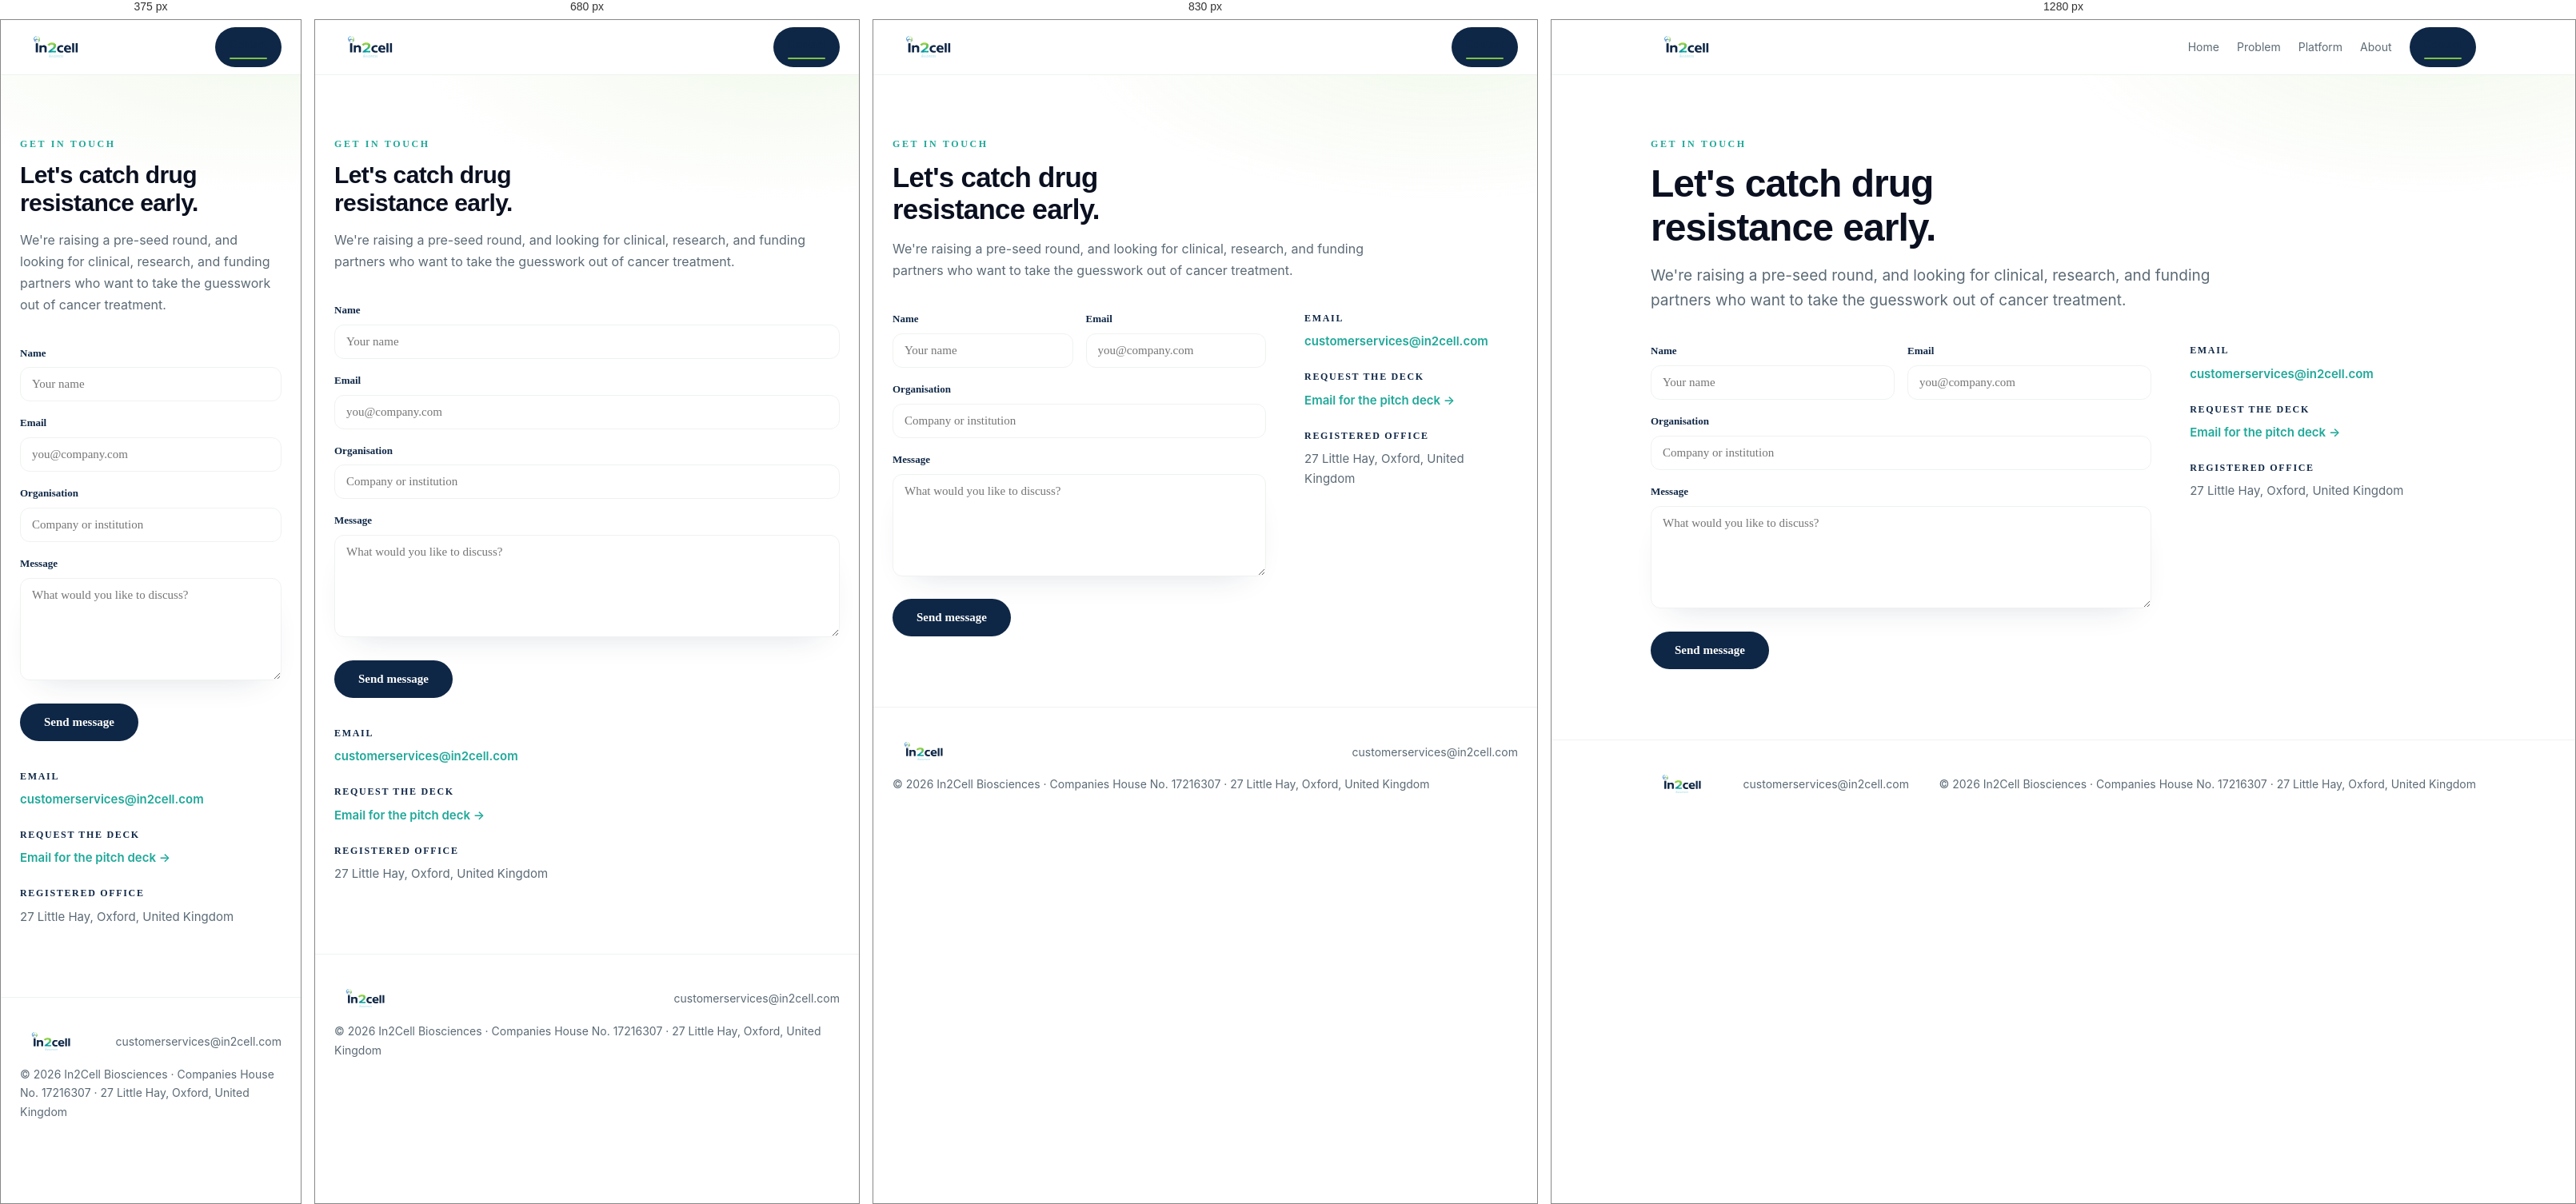
Rendered at 375 px, 680 px, 830 px and 1280 px, left to right.

<!-- file: contact.html -->
<!doctype html>
<html lang="en">
<head>
<meta charset="utf-8"/>
<meta name="viewport" content="width=device-width,initial-scale=1"/>
<title>Contact · In2Cell Biosciences</title>
<meta name="description" content="Work with In2Cell. We're raising a pre-seed round and looking for clinical, research, and funding partners."/>
<link rel="icon" type="image/svg+xml" href="favicon.svg"/>
<link rel="preconnect" href="https://fonts.googleapis.com">
<link rel="preconnect" href="https://fonts.gstatic.com" crossorigin>
<link href="https://fonts.googleapis.com/css2?family=Poppins:wght@400;500;600;700;800&family=Space+Grotesk:wght@400;500;600;700&display=swap" rel="stylesheet">
<link rel="stylesheet" href="assets/site.css">
</head>
<body>

<nav class="nav">
  <div class="wrap nav-inner">
    <a class="logo" href="index.html" aria-label="In2Cell Biosciences"><img src="images/logos/in2cell-navy.svg" alt="In2Cell Biosciences"/></a>
    <div class="nav-links">
      <a href="index.html">Home</a>
      <a href="problem.html">Problem</a>
      <a href="platform.html">Platform</a>
      <a href="about.html">About</a>
      <a class="btn active" href="contact.html">Contact</a>
    </div>
  </div>
</nav>

<header class="page-hero">
  <div class="wrap">
    <p class="eyebrow">Get in touch</p>
    <h1>Let's catch drug resistance early.</h1>
    <p class="sub">We're raising a pre-seed round, and looking for clinical, research, and funding partners who want to take the guesswork out of cancer treatment.</p>
  </div>
</header>

<section style="padding-top:30px">
  <div class="wrap contact-grid">
    <form class="contact-form" action="https://formsubmit.co/customerservices@in2cell.com" method="POST">
      <input type="hidden" name="_subject" value="New enquiry from in2cell.com"/>
      <input type="hidden" name="_captcha" value="true"/>
      <input type="text" name="_honey" style="display:none"/>
      <div class="form-row">
        <label>Name<input type="text" name="name" required placeholder="Your name"/></label>
        <label>Email<input type="email" name="email" required placeholder="you@company.com"/></label>
      </div>
      <label>Organisation<input type="text" name="organisation" placeholder="Company or institution"/></label>
      <label>Message<textarea name="message" rows="6" required placeholder="What would you like to discuss?"></textarea></label>
      <button type="submit" class="btn btn-lg">Send message</button>
    </form>
    <aside class="contact-aside">
      <div><b>Email</b><a href="mailto:customerservices@in2cell.com">customerservices@in2cell.com</a></div>
      <div><b>Request the deck</b><a href="mailto:customerservices@in2cell.com?subject=In2Cell%20pre-seed%20deck%20request">Email for the pitch deck →</a></div>
      <div><b>Registered office</b>27 Little Hay, Oxford, United Kingdom</div>
    </aside>
  </div>
</section>

<footer>
  <div class="wrap">
    <div class="foot-inner">
      <a href="index.html" aria-label="In2Cell Biosciences" style="display:flex;align-items:center"><img src="images/logos/in2cell-navy.svg" alt="In2Cell Biosciences" style="height:26px;width:auto"/></a>
      <div>customerservices@in2cell.com</div>
      <div>© 2026 In2Cell Biosciences &middot; Companies House No. 17216307 &middot; 27 Little Hay, Oxford, United Kingdom</div>
    </div>
  </div>
</footer>

</body>
</html>


/* @media block from site.css */
@media(max-width:900px){.nav-links a:not(.btn){display:none}}

/* @media block from site.css */
@media(max-width:900px){
  .hero-grid{grid-template-columns:1fr;min-height:0}
  .hero-text{padding:56px 24px 20px;align-items:flex-start}
  .hero-visual{min-height:340px}
  .hero-visual .panel{position:relative;top:auto;left:auto;transform:none;margin:20px auto 40px;width:min(520px,90%)}
}

/* @media block from site.css */
@media(max-width:760px){.stats{grid-template-columns:1fr}}

/* @media block from site.css */
@media(max-width:760px){.steps{grid-template-columns:1fr}}

/* @media block from site.css */
@media(max-width:760px){.polex-grid{grid-template-columns:1fr;gap:30px}}

/* @media block from site.css */
@media(max-width:760px){.feat-grid{grid-template-columns:1fr}}

/* @media block from site.css */
@media(max-width:760px){.mv-grid{grid-template-columns:1fr;gap:34px}}

/* @media block from site.css */
@media(max-width:760px){.fail-grid{grid-template-columns:1fr}}

/* @media block from site.css */
@media(max-width:760px){.team-grid{grid-template-columns:1fr}}

/* @media block from site.css */
@media(max-width:800px){.contact-grid{grid-template-columns:1fr;gap:34px}.contact-form .form-row{grid-template-columns:1fr}}

/* @media block from site.css */
@media(max-width:860px){
  .flow{flex-direction:column}
  .flow-arrow{transform:rotate(90deg);align-self:center;animation:flowpulseV 1.6s ease-in-out infinite}
}

/* @media block from site.css */
@media(max-width:600px){.rc-row{grid-template-columns:1fr 110px 42px}}